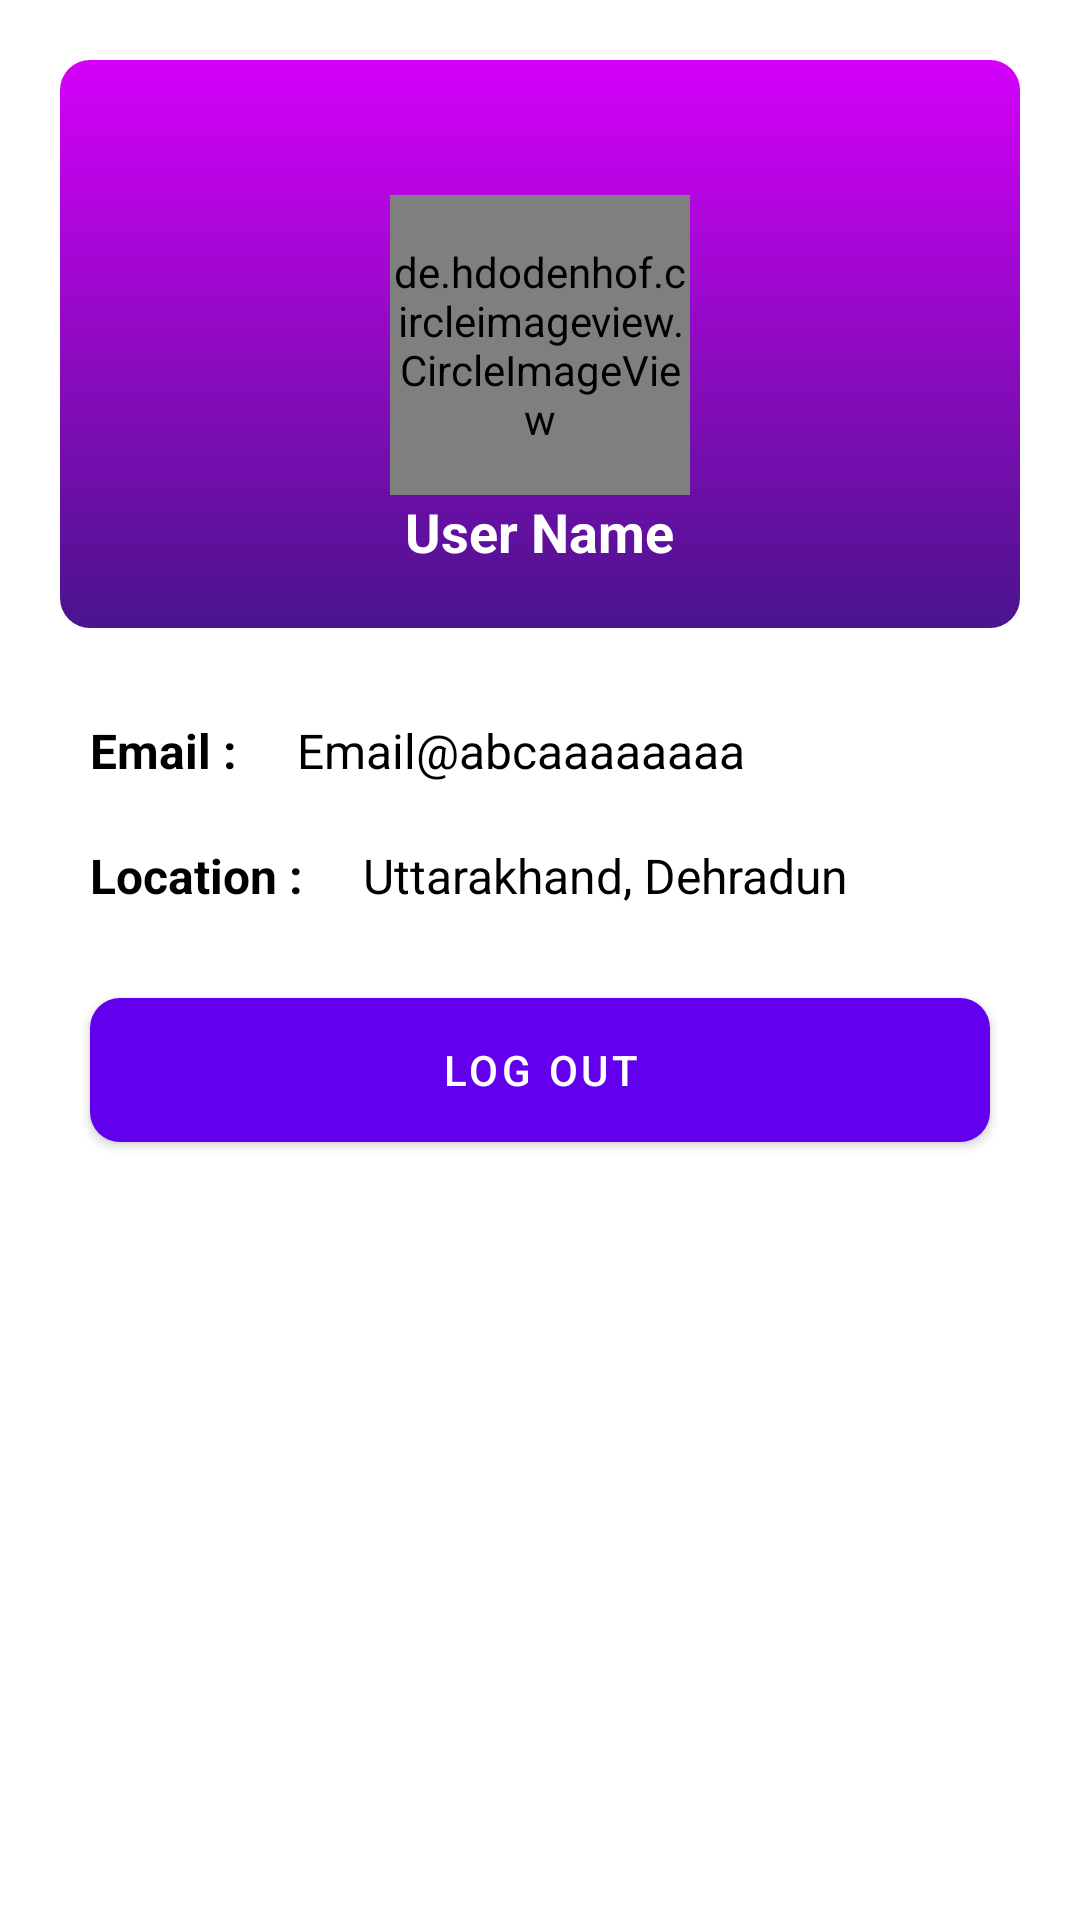

Write the Android layout XML for this screen, with the resource values it uses.
<!-- AndroidManifest.xml: fallback theme Theme.MaterialComponents.DayNight.NoActionBar -->
<!-- res/layout/fragment_profile.xml -->
<?xml version="1.0" encoding="utf-8"?>
<LinearLayout xmlns:android="http://schemas.android.com/apk/res/android"
    xmlns:tools="http://schemas.android.com/tools"
    xmlns:card_view="http://schemas.android.com/apk/res-auto"
    android:layout_width="match_parent"
    android:layout_height="match_parent"
    xmlns:app="http://schemas.android.com/apk/res-auto"
    android:background="@color/colorAccent"
    android:padding="10dp"
    tools:context=".fragments.ProfileFragment"
    android:orientation="vertical">

        <RelativeLayout
            android:layout_width="match_parent"
            android:layout_height="wrap_content"
            android:background="@drawable/rectangle_gradient_bg"
            android:gravity="center_horizontal"
            android:layout_margin="10dp"
            android:padding="20dp">

            <de.hdodenhof.circleimageview.CircleImageView
                android:layout_width="100dp"
                android:layout_height="100dp"
                android:id="@+id/profile_image"
                android:src="@drawable/ic_profile"
                android:layout_centerHorizontal="true"
                android:layout_marginTop="25dp"
                />

        <LinearLayout
            android:layout_width="match_parent"
            android:layout_height="wrap_content"
            android:layout_below="@+id/profile_image"
            android:gravity="center_horizontal">

            <TextView
                android:layout_width="wrap_content"
                android:layout_height="wrap_content"
                android:layout_marginLeft="20dp"
                android:layout_marginRight="20dp"
                android:id="@+id/username"
                android:textSize="18sp"
                android:text="User Name"

                android:textColor="@color/colorAccent"
                android:textAlignment="center"
                android:textStyle="bold"
                android:backgroundTint="@android:color/transparent"
                android:visibility="visible"
                android:singleLine="true"/>

       
        </LinearLayout>

        </RelativeLayout>

    <RelativeLayout
        android:layout_width="match_parent"
        android:layout_height="wrap_content"
        android:layout_marginStart="20dp"
        android:layout_marginEnd="20dp"
        android:layout_marginTop="20dp">

        <TextView
            android:layout_width="wrap_content"
            android:layout_height="wrap_content"
            android:text="Email :"
            android:textSize="16sp"
            android:textStyle="bold"
            android:id="@+id/email"
            android:textColor="@android:color/black"/>

        <TextView
            android:layout_width="wrap_content"
            android:layout_height="wrap_content"
            android:layout_toEndOf="@+id/email"
            android:layout_marginStart="20dp"
            android:maxLines="1"
            android:id="@+id/emailText"
            android:text="Email@abcaaaaaaaa"
            android:textSize="16sp"
            android:textColor="@android:color/black"/>

    </RelativeLayout>
    <RelativeLayout
        android:layout_width="match_parent"
        android:layout_height="wrap_content"
        android:layout_marginStart="20dp"
        android:layout_marginEnd="20dp"
        android:layout_marginTop="20dp">

        <TextView
            android:layout_width="wrap_content"
            android:layout_height="wrap_content"
            android:text="Location :"
            android:textSize="16sp"
            android:textStyle="bold"
            android:id="@+id/loc"
            android:textColor="@android:color/black"/>

        <TextView
            android:layout_width="wrap_content"
            android:layout_height="wrap_content"
            android:layout_toEndOf="@+id/loc"
            android:maxLines="1"
            android:id="@+id/locText"
            android:text="Uttarakhand, Dehradun"
            android:layout_marginStart="20dp"
            android:textSize="16sp"
            android:textColor="@android:color/black"/>



    </RelativeLayout>


    <Button
        android:layout_width="match_parent"
        android:layout_height="wrap_content"
        android:layout_marginTop="30dp"
        android:layout_marginStart="20dp"
        android:layout_marginEnd="20dp"
        android:clickable="true"
        android:focusable="true"
        android:foreground="?android:attr/actionBarItemBackground"
        android:layout_alignParentEnd="true"
        android:background="@drawable/rectangle_gradient_bg"
        android:text="@string/log_out"
        android:id="@+id/logOut"
        android:textColor="@color/colorAccent" />


</LinearLayout>
<!-- resources referenced by this layout -->
<resources>
  <color name="colorAccent">#FFFFFF</color>
  <!-- drawable ic_profile (drawable) -->
  <vector xmlns:android="http://schemas.android.com/apk/res/android"
          android:width="24dp"
          android:height="24dp"
          android:viewportWidth="24.0"
          android:viewportHeight="24.0"
          android:tint="@color/colorAccent">
      <path
          android:fillColor="#FF000000"
          android:pathData="M12,2C6.48,2 2,6.48 2,12s4.48,10 10,10 10,-4.48 10,-10S17.52,2 12,2zM12,5c1.66,0 3,1.34 3,3s-1.34,3 -3,3 -3,-1.34 -3,-3 1.34,-3 3,-3zM12,19.2c-2.5,0 -4.71,-1.28 -6,-3.22 0.03,-1.99 4,-3.08 6,-3.08 1.99,0 5.97,1.09 6,3.08 -1.29,1.94 -3.5,3.22 -6,3.22z"/>
  </vector>
  <!-- drawable rectangle_gradient_bg (drawable) -->
  <?xml version="1.0" encoding="utf-8"?>
  <shape xmlns:android="http://schemas.android.com/apk/res/android" android:shape="rectangle">
      <corners android:radius="10dp"/>
      <solid android:color="@color/colorAccent" />
      <gradient
          android:angle="90"
          android:endColor="@color/colorPurple_A400"
          android:startColor="@color/colorPurple_900" />
  </shape>
  <string name="log_out">Log out</string>
  <color name="colorPurple_A400">#D500F9</color>
  <color name="colorPurple_900">#4A148C</color>
</resources>
